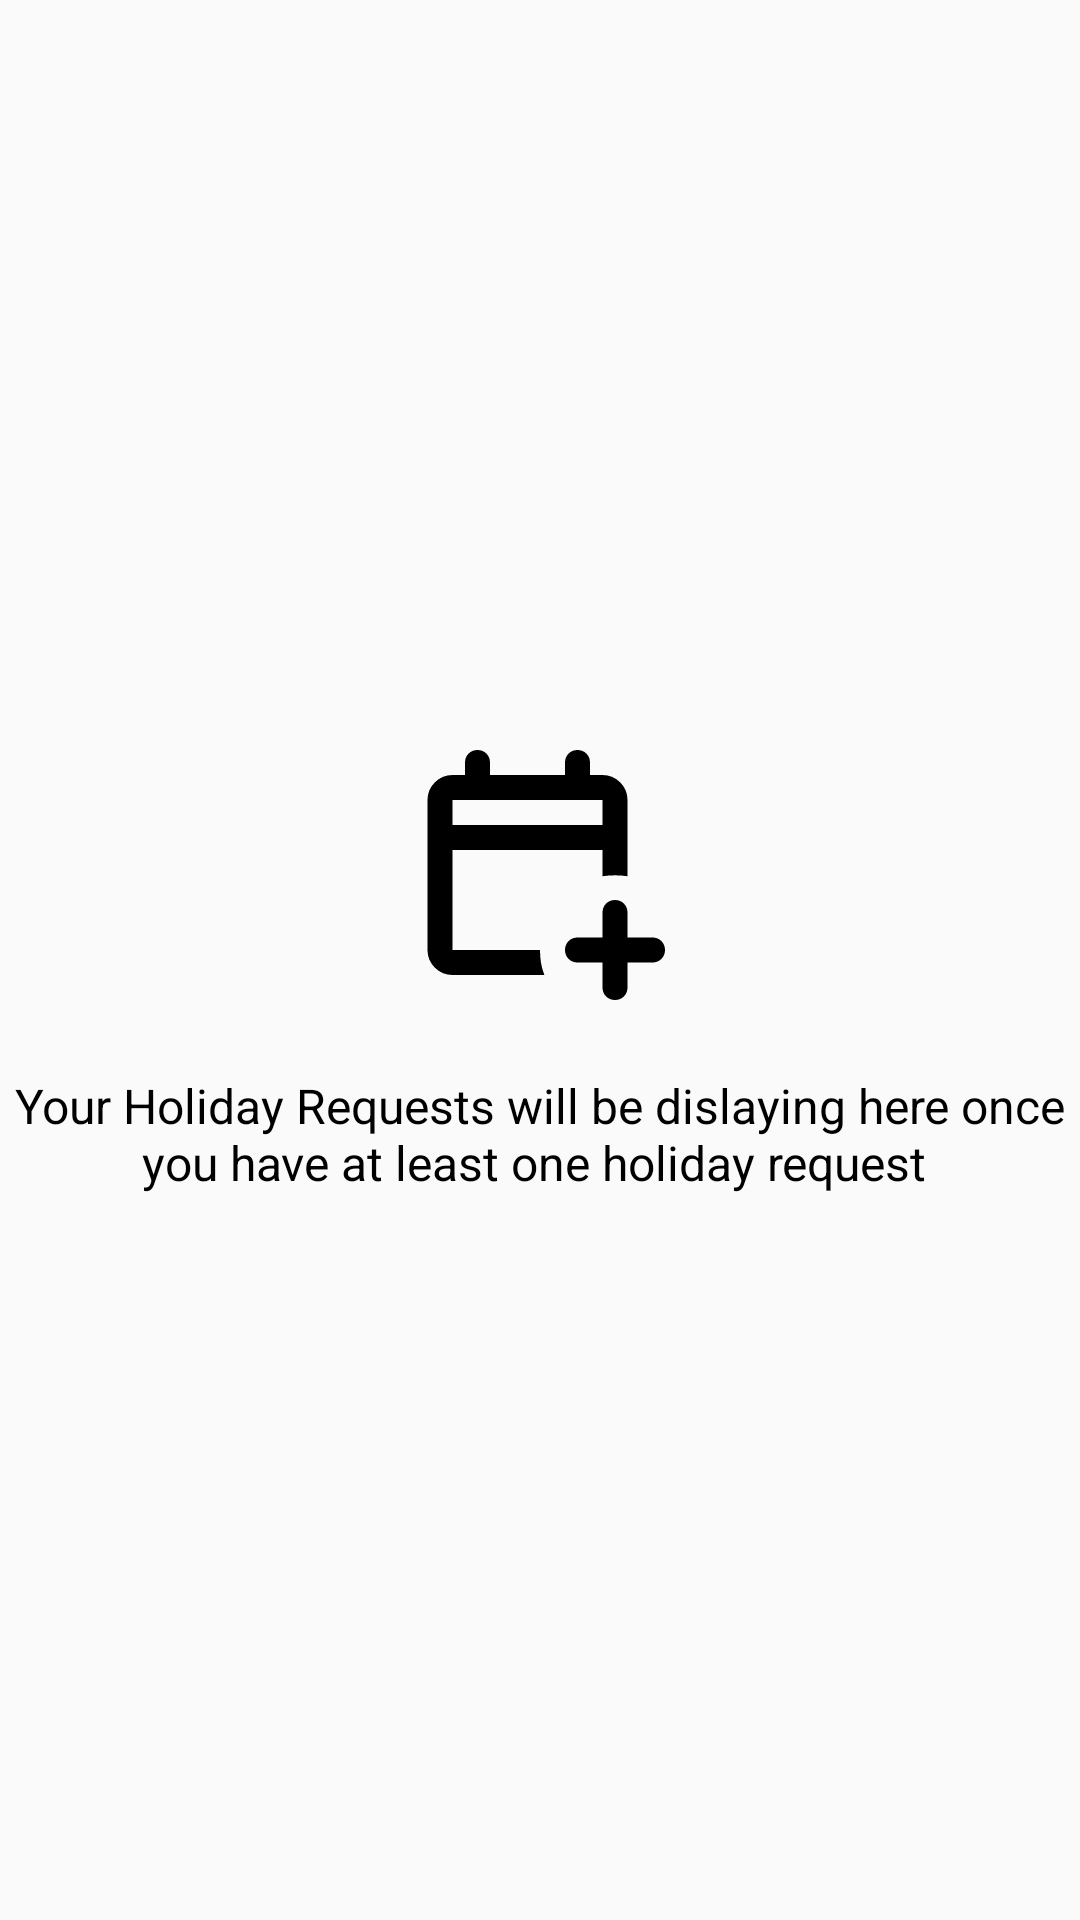

Layout XML and referenced resources for this Android screen:
<!-- AndroidManifest.xml: application theme Theme.HolidayHub -->
<!-- res/layout/empty_state_layout.xml -->
<?xml version="1.0" encoding="utf-8"?>
<LinearLayout
    xmlns:android="http://schemas.android.com/apk/res/android"
    android:layout_width="match_parent"
    android:layout_height="match_parent"
    android:orientation="vertical"
    android:gravity="center">

    <ImageView
        android:layout_width="100dp"
        android:layout_height="100dp"
        android:src="@drawable/ic_empty_state" />


    <TextView
        android:layout_width="match_parent"
        android:layout_height="wrap_content"
        android:text="Your Holiday Requests will be dislaying here once you have at least one holiday request "
        android:textSize="16sp"
        android:textColor="@color/black"
        android:layout_marginTop="16dp"
        android:textAlignment="center"/>

</LinearLayout>
<!-- resources referenced by this layout -->
<resources>
  <color name="black">#FF000000</color>
  <!-- drawable ic_empty_state (drawable) -->
  <vector android:height="24dp" android:tint="#000000"
      android:viewportHeight="960" android:viewportWidth="960"
      android:width="24dp" xmlns:android="http://schemas.android.com/apk/res/android">
      <path android:fillColor="@android:color/white" android:pathData="M680,760L600,760Q583,760 571.5,748.5Q560,737 560,720Q560,703 571.5,691.5Q583,680 600,680L680,680L680,600Q680,583 691.5,571.5Q703,560 720,560Q737,560 748.5,571.5Q760,583 760,600L760,680L840,680Q857,680 868.5,691.5Q880,703 880,720Q880,737 868.5,748.5Q857,760 840,760L760,760L760,840Q760,857 748.5,868.5Q737,880 720,880Q703,880 691.5,868.5Q680,857 680,840L680,760ZM200,800Q167,800 143.5,776.5Q120,753 120,720L120,240Q120,207 143.5,183.5Q167,160 200,160L240,160L240,120Q240,103 251.5,91.5Q263,80 280,80Q297,80 308.5,91.5Q320,103 320,120L320,160L560,160L560,120Q560,103 571.5,91.5Q583,80 600,80Q617,80 628.5,91.5Q640,103 640,120L640,160L680,160Q713,160 736.5,183.5Q760,207 760,240L760,484Q740,481 720,481Q700,481 680,484L680,400L200,400L200,720Q200,720 200,720Q200,720 200,720L480,720Q480,740 483,760Q486,780 494,800L200,800ZM200,320L680,320L680,240Q680,240 680,240Q680,240 680,240L200,240Q200,240 200,240Q200,240 200,240L200,320ZM200,320L200,240Q200,240 200,240Q200,240 200,240L200,240Q200,240 200,240Q200,240 200,240L200,320L200,320Z"/>
  </vector>
  <style name="Theme.HolidayHub" parent="Base.Theme.HolidayHub" />
  <style name="Base.Theme.HolidayHub" parent="Theme.AppCompat.Light.NoActionBar">
          
          
      </style>
</resources>
